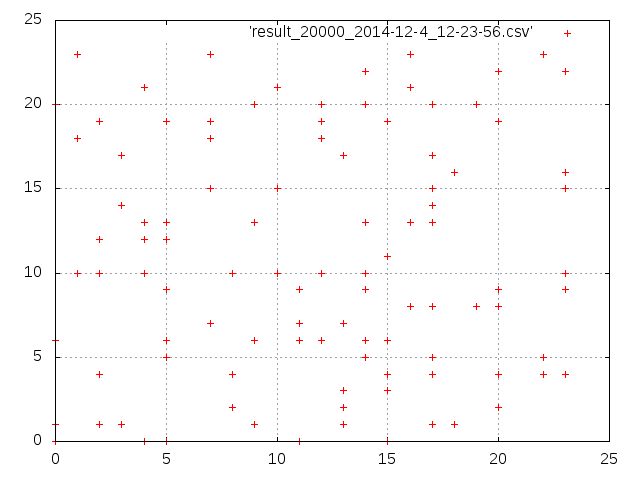

The file beside this chart, header and first rows:
# x, y
1, 18
17, 8
5, 0
14, 5
19, 8
5, 12
17, 20
20, 19
14, 6
20, 2
7, 18
20, 19
15, 4
4, 21
15, 19
4, 13
22, 23
14, 10
0, 6
15, 11
5, 12
23, 9
11, 9
23, 10
16, 21
17, 17
10, 21
17, 5
0, 1
5, 0
12, 10
20, 9
23, 10
8, 2
11, 0
17, 20
23, 16
5, 12
14, 9
20, 2
0, 0
4, 0
19, 20
23, 16
5, 13
11, 7
23, 9
23, 9
5, 12
23, 9
17, 15
8, 4
3, 14
15, 0
7, 15
12, 18
7, 15
15, 3
9, 13
22, 4
... 90 more rows
